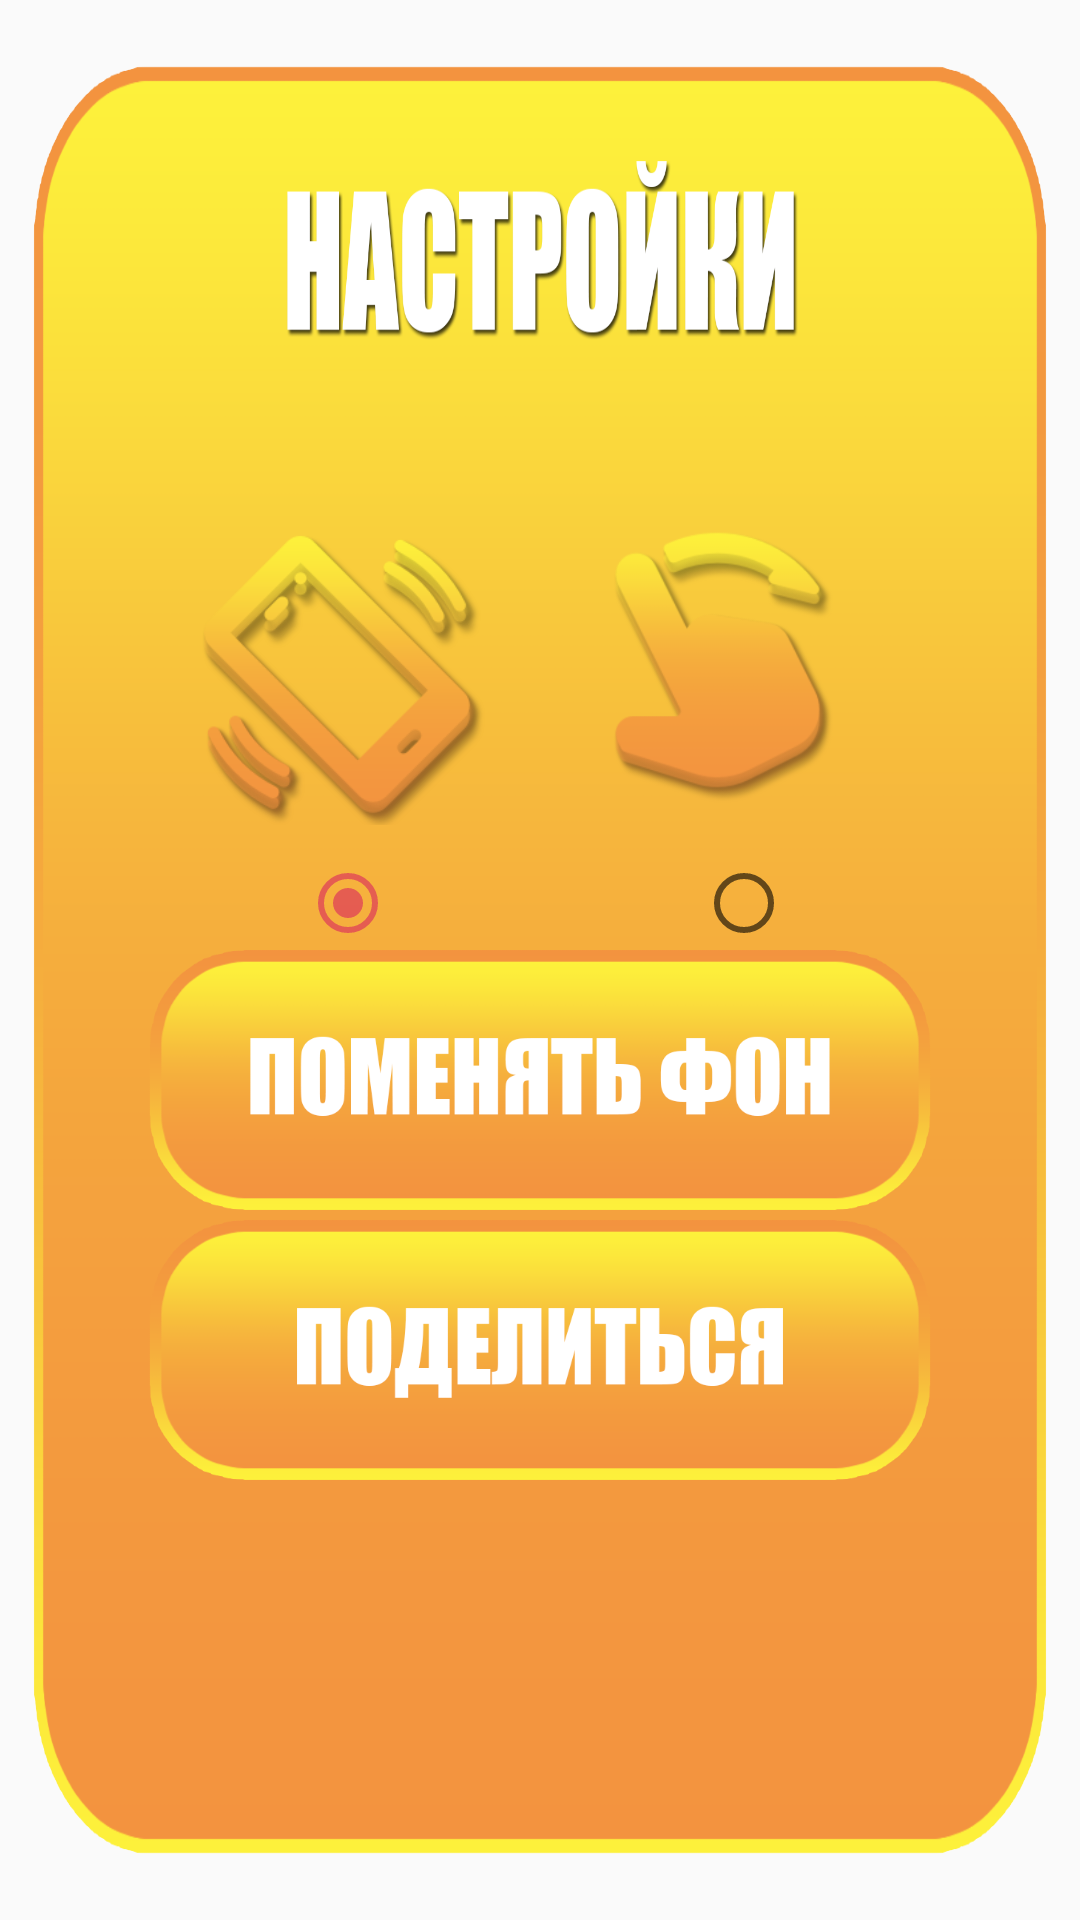

Android layout source for this screen:
<!-- AndroidManifest.xml: application theme AppTheme -->
<!-- res/layout/settings.xml -->
<?xml version="1.0" encoding="utf-8"?>
<RelativeLayout xmlns:android="http://schemas.android.com/apk/res/android"
    xmlns:tools="http://schemas.android.com/tools"
    android:layout_width="wrap_content"
    android:layout_height="wrap_content"
    android:background="@drawable/bg_popup_settings">

    <RelativeLayout
        android:layout_width="match_parent"
        android:layout_height="350dp"
        android:layout_centerVertical="true">

        <ImageView
            android:id="@+id/shake"
            android:layout_width="wrap_content"
            android:layout_height="wrap_content"
            android:layout_above="@+id/change_bg"
            android:layout_marginBottom="40dp"
            android:layout_alignParentStart="true"
            android:layout_marginStart="60dp"
            android:src="@drawable/img_shake" />

        <ImageView
            android:id="@+id/swipe"
            android:layout_width="wrap_content"
            android:layout_height="110dp"
            android:layout_toRightOf="@+id/shake"
            android:layout_above="@+id/change_bg"
            android:layout_marginBottom="40dp"
            android:src="@drawable/img_swipe" />

        <ImageView
            android:id="@+id/change_bg"
            android:layout_width="wrap_content"
            android:layout_height="90dp"
            android:layout_above="@+id/btn_share"
            android:src="@drawable/btn_change_bg" />

        <ImageView
            android:id="@+id/btn_share"
            android:layout_width="wrap_content"
            android:layout_height="90dp"
            android:layout_alignParentBottom="true"
            android:src="@drawable/btn_share" />

        <RelativeLayout
            android:layout_width="match_parent"
            android:layout_height="match_parent">

            <RadioGroup
                android:id="@+id/rg_settings"
                android:layout_width="wrap_content"
                android:layout_height="wrap_content"
                android:layout_alignParentTop="true"
                android:layout_marginTop="140dp"
                android:layout_centerVertical="true"
                android:checkedButton="@id/btn_1"
                android:orientation="horizontal">

                <RadioButton
                    android:id="@+id/btn_1"
                    android:layout_width="wrap_content"
                    android:layout_height="wrap_content"
                    android:checked="true"
                    android:layout_marginStart="100dp" />

                <RadioButton
                    android:id="@+id/btn_2"
                    android:layout_width="wrap_content"
                    android:layout_height="wrap_content"
                    android:layout_marginLeft="100dp" />

            </RadioGroup>
        </RelativeLayout>

    </RelativeLayout>


</RelativeLayout>
<!-- resources referenced by this layout -->
<resources>
  <!-- drawable bg_popup_settings: png bitmap (drawable-hdpi, 32270 bytes) -->
  <!-- drawable btn_change_bg: png bitmap (drawable-hdpi, 12868 bytes) -->
  <!-- drawable btn_share: png bitmap (drawable-hdpi, 12042 bytes) -->
  <!-- drawable img_shake: png bitmap (drawable-hdpi, 22149 bytes) -->
  <!-- drawable img_swipe: png bitmap (drawable-hdpi, 15117 bytes) -->
  <style name="AppTheme" parent="Theme.AppCompat.Light.NoActionBar">
          
          <item name="colorPrimary">@color/colorPrimary</item>
          <item name="colorPrimaryDark">@color/colorPrimaryDark</item>
          <item name="colorAccent">@color/colorAccent</item>
      </style>
  <color name="colorPrimary">#008577</color>
  <color name="colorPrimaryDark">#00574B</color>
  <color name="colorAccent">#8FD81B60</color>
</resources>
